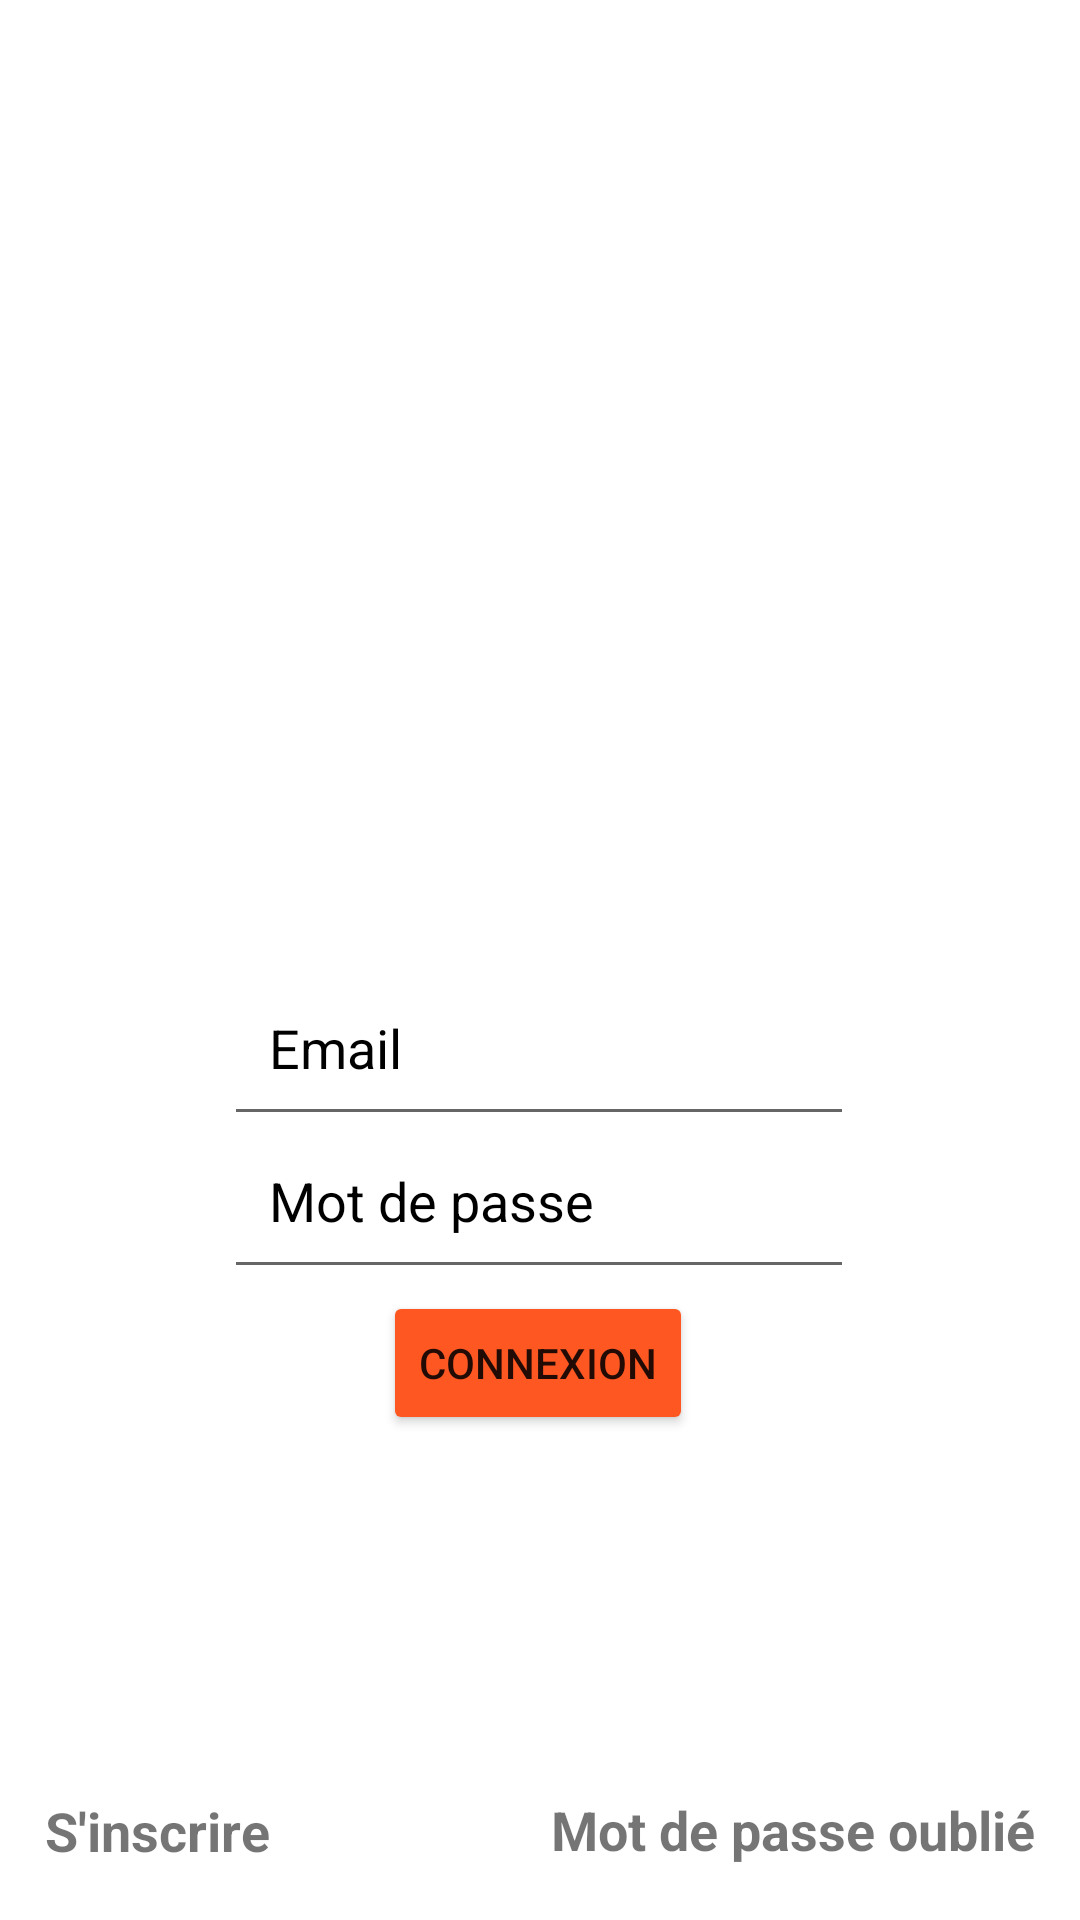

Produce the Android XML layout that renders to this screen, including the resource entries it uses.
<!-- AndroidManifest.xml: application theme Theme.DashBoardTest -->
<!-- res/layout/activity_main.xml -->
<?xml version="1.0" encoding="utf-8"?>
<androidx.constraintlayout.widget.ConstraintLayout xmlns:android="http://schemas.android.com/apk/res/android"
    xmlns:app="http://schemas.android.com/apk/res-auto"
    xmlns:tools="http://schemas.android.com/tools"
    android:layout_width="match_parent"
    android:layout_height="match_parent"
    tools:context=".MainActivity">

    <ImageView
        android:id="@+id/imageView"
        android:layout_width="match_parent"
        android:layout_height="match_parent"
        android:scaleType="centerCrop"
        android:src="@drawable/wallapp"
        tools:layout_editor_absoluteX="-54dp"
        tools:layout_editor_absoluteY="-35dp" />

    <TextView
        android:layout_width="wrap_content"
        android:layout_height="wrap_content"
        android:layout_marginTop="88dp"
        android:text="@string/bvn"
        android:textColor="@android:color/white"
        android:textSize="30sp"
        android:textStyle="bold"
        app:layout_constraintEnd_toEndOf="parent"
        app:layout_constraintHorizontal_bias="0.498"
        app:layout_constraintStart_toStartOf="parent"
        app:layout_constraintTop_toTopOf="@+id/imageView" />

    <EditText
        android:id="@+id/mailCo"
        android:layout_width="210dp"
        android:layout_height="59dp"
        android:hint="@string/mail"
        android:inputType="textEmailAddress"
        android:padding="15dp"
        android:textColorHint="#000000"
        app:layout_constraintBottom_toBottomOf="parent"
        app:layout_constraintEnd_toEndOf="parent"
        app:layout_constraintHorizontal_bias="0.497"
        app:layout_constraintStart_toStartOf="parent"
        app:layout_constraintTop_toTopOf="parent"
        app:layout_constraintVertical_bias="0.55" />

    <EditText
        android:id="@+id/pswCo"
        android:layout_width="210dp"
        android:layout_height="59dp"
        android:hint="@string/pwd"
        android:inputType="textPassword"
        android:padding="15dp"
        android:textColorHint="#000000"
        app:layout_constraintBottom_toBottomOf="parent"
        app:layout_constraintEnd_toEndOf="parent"
        app:layout_constraintHorizontal_bias="0.497"
        app:layout_constraintStart_toStartOf="parent"
        app:layout_constraintTop_toTopOf="parent"
        app:layout_constraintVertical_bias="0.638" />

    <TextView
        android:id="@+id/inscription"
        android:layout_width="174dp"
        android:layout_height="57dp"
        android:padding="15dp"
        android:text="@string/sub"
        android:textSize="18sp"
        android:textStyle="bold"
        app:layout_constraintBottom_toBottomOf="parent"
        app:layout_constraintEnd_toEndOf="parent"
        app:layout_constraintHorizontal_bias="0.0"
        app:layout_constraintStart_toStartOf="@+id/imageView"
        app:layout_constraintTop_toTopOf="parent"
        app:layout_constraintVertical_bias="1.0" />

    <TextView
        android:id="@+id/textView"
        android:layout_width="wrap_content"
        android:layout_height="wrap_content"
        android:padding="15dp"
        android:text="@string/fpwd"
        android:textSize="18sp"
        android:textStyle="bold"
        app:layout_constraintBottom_toBottomOf="parent"
        app:layout_constraintEnd_toEndOf="parent"
        app:layout_constraintHorizontal_bias="1.0"
        app:layout_constraintStart_toStartOf="parent"
        app:layout_constraintTop_toTopOf="parent"
        app:layout_constraintVertical_bias="0.995" />

    <Button
        android:id="@+id/coButton"
        android:layout_width="wrap_content"
        android:layout_height="wrap_content"
        android:backgroundTint="#FF5722"
        android:text="@string/co"
        app:layout_constraintBottom_toBottomOf="parent"
        app:layout_constraintEnd_toEndOf="parent"
        app:layout_constraintHorizontal_bias="0.498"
        app:layout_constraintStart_toStartOf="parent"
        app:layout_constraintTop_toTopOf="@+id/imageView"
        app:layout_constraintVertical_bias="0.727" />

</androidx.constraintlayout.widget.ConstraintLayout>
<!-- resources referenced by this layout -->
<resources>
  <string name="bvn">Blabla Sport</string>
  <string name="co">Connexion</string>
  <string name="fpwd">Mot de passe oublié</string>
  <string name="mail">Email</string>
  <string name="pwd">Mot de passe</string>
  <string name="sub">S\'inscrire</string>
  <style name="Theme.DashBoardTest" parent="Theme.MaterialComponents.DayNight.DarkActionBar">
          
          <item name="colorPrimary">@color/purple_500</item>
          <item name="colorPrimaryVariant">@color/purple_700</item>
          <item name="colorOnPrimary">@color/white</item>
          
          <item name="colorSecondary">@color/teal_200</item>
          <item name="colorSecondaryVariant">@color/teal_700</item>
          <item name="colorOnSecondary">@color/black</item>
          
          <item name="android:statusBarColor" tools:targetApi="l">?attr/colorPrimaryVariant</item>
          
      </style>
  <!-- not gathered from this repository: default colours our renderer supplied (Android Studio template values) -->
  <color name="purple_500">#FF6200EE</color>
  <color name="purple_700">#FF3700B3</color>
  <color name="teal_200">#FF03DAC5</color>
  <color name="teal_700">#FF018786</color>
  <color name="black">#FF000000</color>
  <color name="white">#FFFFFFFF</color>
</resources>
